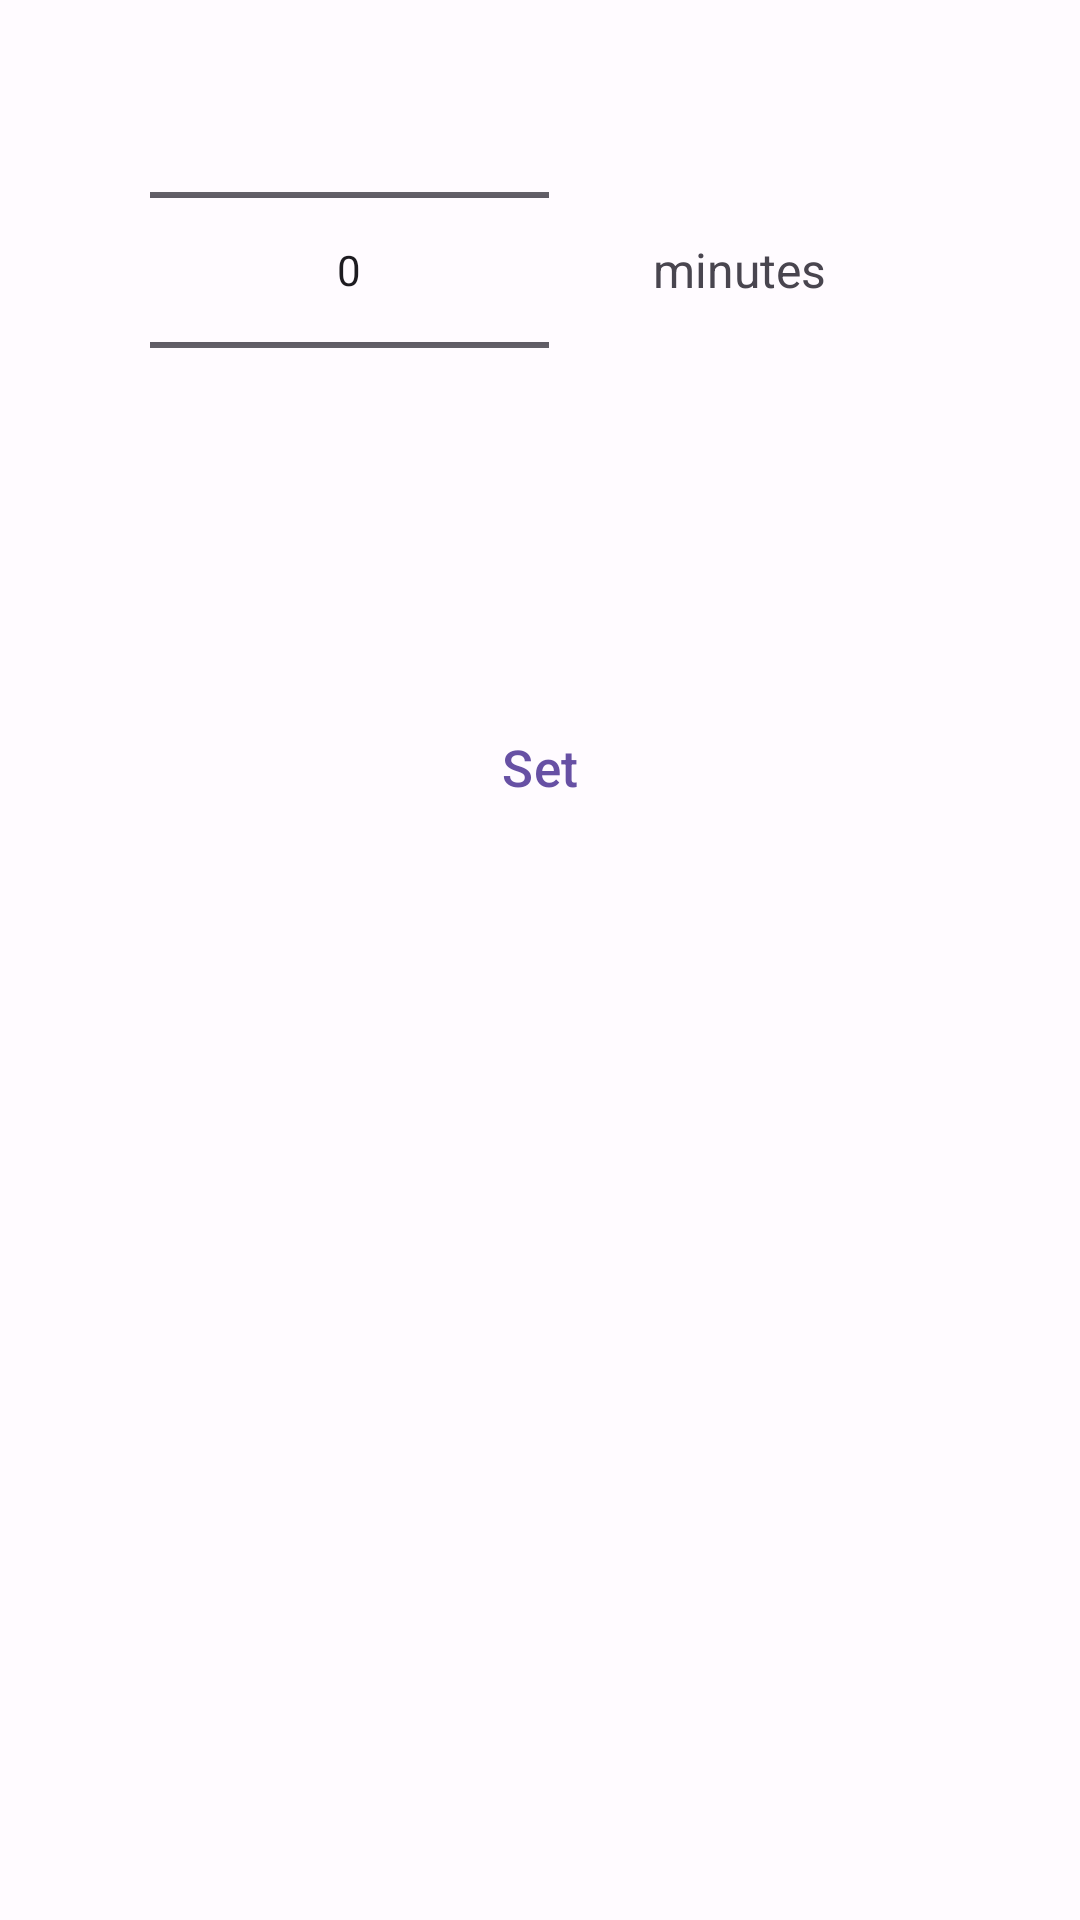

Android layout source for this screen:
<!-- AndroidManifest.xml: application theme Theme.NinetyMinutesSleep -->
<!-- res/layout/dialog_number_picker.xml -->
<?xml version="1.0" encoding="utf-8"?>
<LinearLayout xmlns:android="http://schemas.android.com/apk/res/android"
    android:layout_width="match_parent"
    android:layout_height="match_parent"
    android:orientation="vertical">



    <LinearLayout
        android:layout_width="match_parent"
        android:layout_height="wrap_content"
        android:orientation="horizontal"
        android:layout_marginHorizontal="20dp"
        android:layout_gravity="center">

        <NumberPicker
            android:id="@+id/numberPicker"
            android:layout_width="wrap_content"
            android:layout_height="wrap_content"
            android:layout_gravity="center_vertical"
            android:layout_marginStart="30dp"
            android:descendantFocusability="blocksDescendants"
            android:layout_weight="1"
            />

        <TextView
            android:layout_width="wrap_content"
            android:layout_height="wrap_content"
            android:layout_gravity="center"
            android:layout_marginEnd="30dp"
            android:textAlignment="center"
            android:layout_weight="1"
            android:textSize="16sp"
            android:text="@string/minutes"/>

    </LinearLayout>

    <TextView
        android:id="@+id/button_dialog_current_timeout"
        android:layout_width="match_parent"
        android:layout_height="wrap_content"
        android:layout_marginHorizontal="20dp"
        android:layout_marginVertical="10dp"
        android:textSize="16sp"/>

    <Button
        android:id="@+id/button_dialog_set_timeout"
        android:layout_width="match_parent"
        android:layout_height="wrap_content"
        android:layout_margin="10dp"
        android:textSize="17sp"
        android:textColor="?attr/colorPrimary"
        style="@style/Widget.Material3.Button.IconButton.Filled.Tonal"
        android:text="@string/set" />

</LinearLayout>
<!-- resources referenced by this layout -->
<resources>
  <string name="minutes"> minutes</string>
  <string name="set">Set</string>
  <style name="Theme.NinetyMinutesSleep" parent="AppTheme">
          
          <item name="android:navigationBarColor">?colorPrimary</item>
      </style>
  <color name="md_theme_light_primary">#6750A4</color>
  <color name="md_theme_light_onPrimary">#FFFFFF</color>
  <color name="md_theme_light_primaryContainer">#E9DDFF</color>
  <color name="md_theme_light_onPrimaryContainer">#22005D</color>
  <color name="md_theme_light_secondary">#625B71</color>
  <color name="md_theme_light_onSecondary">#FFFFFF</color>
  <color name="md_theme_light_secondaryContainer">#E8DEF8</color>
  <color name="md_theme_light_onSecondaryContainer">#1E192B</color>
  <color name="md_theme_light_tertiary">#7E5260</color>
  <color name="md_theme_light_onTertiary">#FFFFFF</color>
  <color name="md_theme_light_tertiaryContainer">#FFD9E3</color>
  <color name="md_theme_light_onTertiaryContainer">#31101D</color>
  <color name="md_theme_light_error">#BA1A1A</color>
  <color name="md_theme_light_errorContainer">#FFDAD6</color>
  <color name="md_theme_light_onError">#FFFFFF</color>
  <color name="md_theme_light_onErrorContainer">#410002</color>
  <color name="md_theme_light_background">#FFFBFF</color>
  <color name="md_theme_light_onBackground">#1C1B1E</color>
  <color name="md_theme_light_surface">#FFFBFF</color>
  <color name="md_theme_light_onSurface">#1C1B1E</color>
  <color name="md_theme_light_surfaceVariant">#E7E0EB</color>
  <color name="md_theme_light_onSurfaceVariant">#49454E</color>
  <color name="md_theme_light_outline">#7A757F</color>
  <color name="md_theme_light_inverseOnSurface">#F4EFF4</color>
  <color name="md_theme_light_inverseSurface">#313033</color>
  <color name="md_theme_light_inversePrimary">#CFBCFF</color>
</resources>
